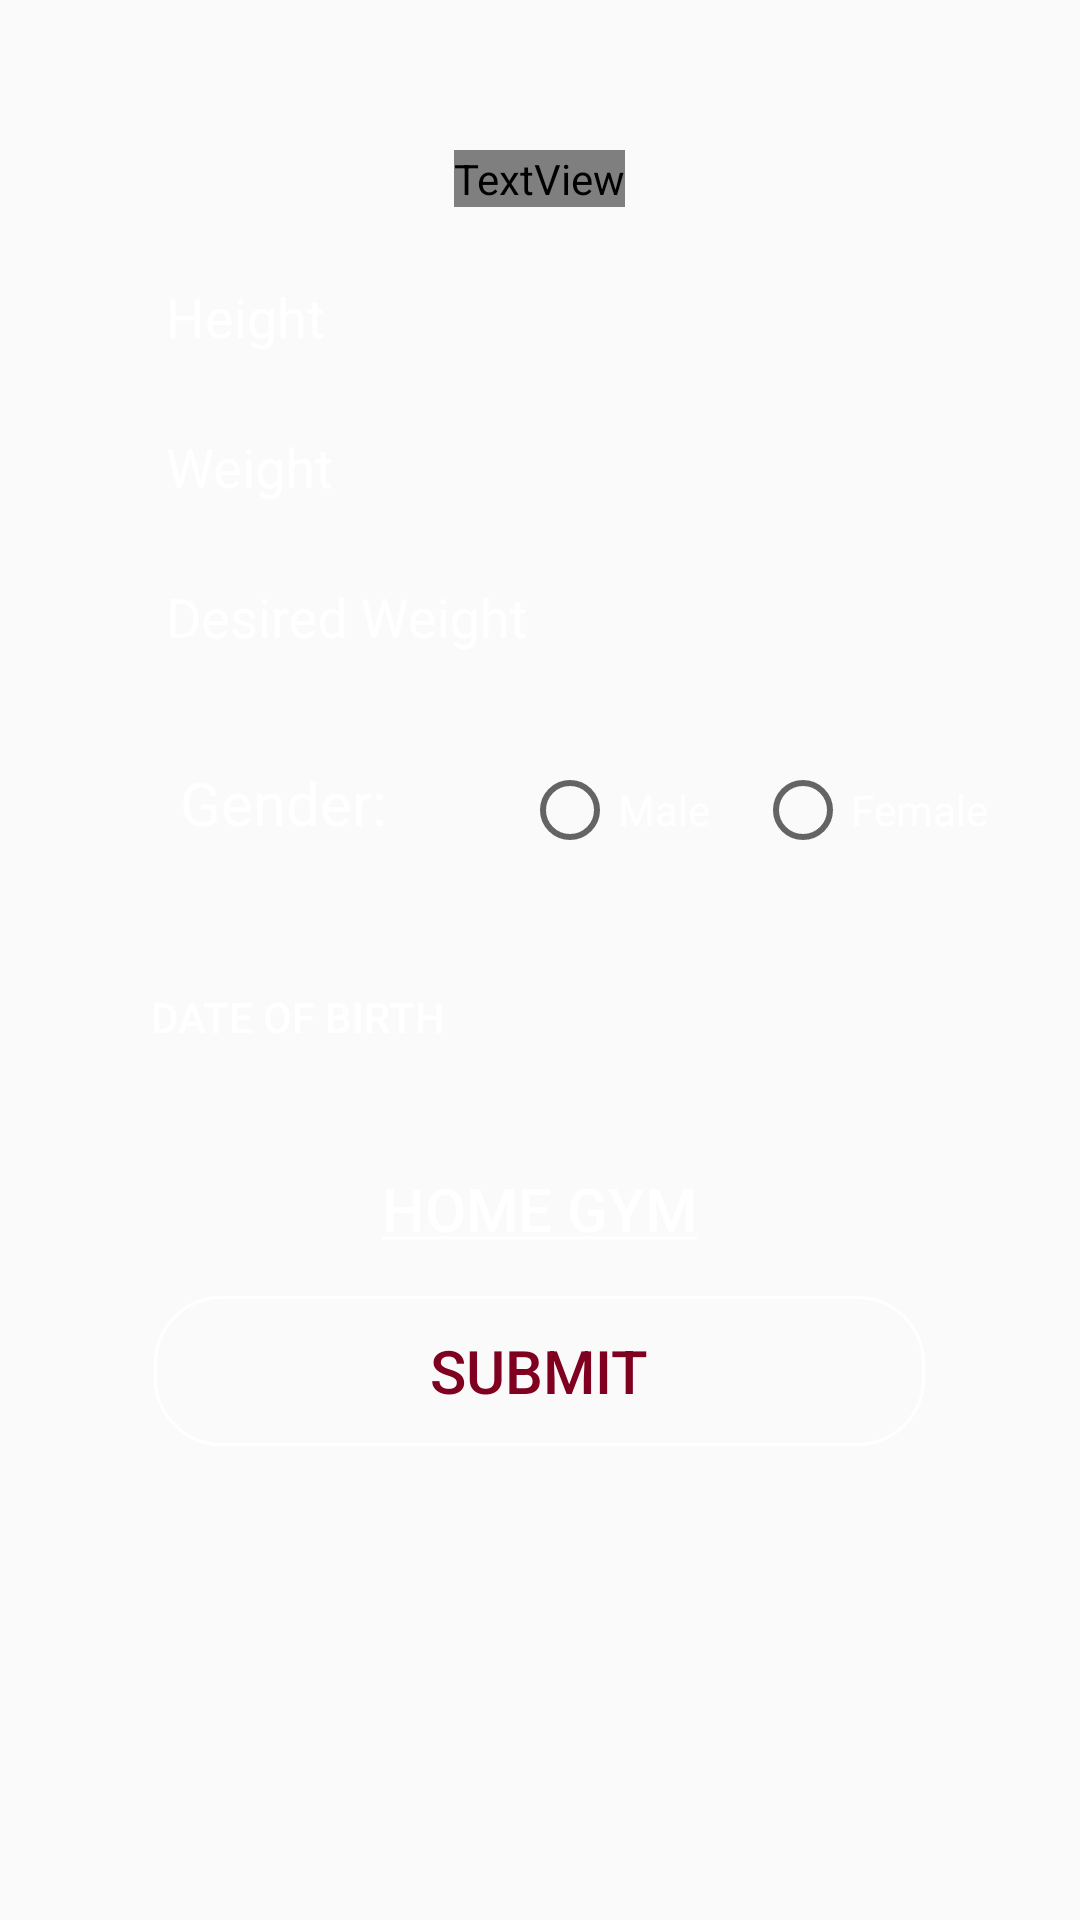

Android layout source for this screen:
<!-- AndroidManifest.xml: application theme AppTheme2 -->
<!-- res/layout/activity_more_information.xml -->
<?xml version="1.0" encoding="utf-8"?>
<LinearLayout xmlns:android="http://schemas.android.com/apk/res/android"
    xmlns:app="http://schemas.android.com/apk/res-auto"
    xmlns:tools="http://schemas.android.com/tools"
    android:layout_width="match_parent"
    android:layout_height="match_parent"
    android:background="@drawable/gym1"
    android:orientation="vertical"
    android:padding="10dp"
    tools:context=".MoreInformation">

    <TextView
        android:id="@+id/logo_name"
        android:layout_width="wrap_content"
        android:layout_height="wrap_content"
        android:layout_gravity="center_horizontal"
        android:text="@string/app_name"
        style="@style/logoname"
        android:textSize="40sp" />


    <android.support.design.widget.TextInputLayout
        style="@style/edittext"
        android:hint="@string/height"
        android:id="@+id/height">

        <android.support.design.widget.TextInputEditText
            android:layout_width="match_parent"
            android:layout_height="50dp"
            android:inputType="numberDecimal"
            android:maxLines="1"
            android:drawablePadding="10dp"
            android:textColor="@color/white"
            android:imeOptions="actionNext"
            />

    </android.support.design.widget.TextInputLayout>

    <android.support.design.widget.TextInputLayout
        style="@style/edittext"
        android:hint="@string/weight"

        android:id="@+id/weight">

        <android.support.design.widget.TextInputEditText
            android:layout_width="match_parent"
            android:layout_height="50dp"
            android:inputType="numberDecimal"
            android:maxLines="1"
            android:drawablePadding="10dp"
            android:textColor="@color/white"
            android:imeOptions="actionNext"
            />

    </android.support.design.widget.TextInputLayout>

    <android.support.design.widget.TextInputLayout
        style="@style/edittext"
        android:hint="@string/desired_weight"
        android:id="@+id/desiredweight">

        <android.support.design.widget.TextInputEditText
            android:layout_width="match_parent"
            android:layout_height="50dp"
            android:inputType="numberDecimal"
            android:maxLines="1"
            android:drawablePadding="10dp"
            android:textColor="@color/white"
            android:imeOptions="actionNext"
            />

    </android.support.design.widget.TextInputLayout>

    <LinearLayout
        android:layout_width="match_parent"
        android:layout_height="wrap_content"
        android:padding="10dp"
        android:orientation="horizontal">

        <TextView
            android:layout_width="wrap_content"
            android:layout_height="40dp"
            android:text="@string/gender"
            android:textColor="@color/white"
            android:layout_marginTop="25dp"
            android:layout_marginLeft="40dp"
            android:layout_marginStart="40dp"
            android:textSize="20sp"
            />

        <RadioGroup
            android:layout_width="wrap_content"
            android:layout_height="wrap_content"
            android:orientation="horizontal"
            android:layout_marginLeft="30dp"
            android:layout_marginTop="25dp"
            android:id="@+id/radiogender">

            <RadioButton
                android:layout_width="wrap_content"
                android:layout_height="wrap_content"
                android:id="@+id/radiomale"
                android:layout_marginLeft="15dp"
                android:textColor="@color/white"
                android:onClick="changeGender"
                android:text="Male"
                />
            <RadioButton
                android:layout_width="wrap_content"
                android:layout_height="wrap_content"
                android:id="@+id/radiofemale"
                android:layout_marginLeft="15dp"
                android:onClick="changeGender"
                android:textColor="@color/white"
                android:text="Female"
                />

        </RadioGroup>


    </LinearLayout>

    <LinearLayout
        android:layout_width="match_parent"
        android:layout_height="wrap_content"
        android:orientation="horizontal">

        <Button
            android:layout_width="wrap_content"
            android:layout_marginLeft="30dp"
            android:background="@android:color/transparent"
            android:text="@string/date_of_birth"
            android:layout_height="50dp"
            android:id="@+id/dob"
            android:layout_marginTop="10dp"
            android:textColor="@color/white"
            android:onClick="showDatePickerDialog"
            android:padding="10dp"/>

        <TextView
            android:layout_width="wrap_content"
            android:layout_height="wrap_content"
            android:layout_marginLeft="30dp"
            android:layout_marginTop="10dp"
            android:id="@+id/slected_dob"
            android:textColor="@color/white"
            />

    </LinearLayout>



    <Button
        android:layout_width="wrap_content"
        android:layout_height="wrap_content"
        android:background="@android:color/transparent"
        android:text="@string/home_gym"
        android:textColor="@color/white"
        android:textSize="20sp"
        android:layout_gravity="center_horizontal"
        android:layout_marginTop="15dp"
        android:padding="5dp"/>

    <Button
        android:id="@+id/btnregister"
        style="@style/edittext"
        android:layout_gravity="center_horizontal"
        android:background="@drawable/rounder_button"
        android:textColor="@color/burgandy"
        android:text="@string/submit"
        android:onClick="nextactivity"
        android:layout_marginTop="5dp"
        android:textSize="20sp" />

    <ProgressBar
        android:layout_width="wrap_content"
        android:layout_height="wrap_content"
        android:id="@+id/loader"
        android:layout_gravity="center_horizontal"
        android:visibility="invisible"
        />

</LinearLayout>
<!-- resources referenced by this layout -->
<resources>
  <color name="burgandy">#800020</color>
  <color name="white">#fff</color>
  <!-- drawable rounder_button (drawable) -->
  <?xml version="1.0" encoding="utf-8"?>
  <selector xmlns:android="http://schemas.android.com/apk/res/android">
      <item>
          <shape android:shape="rectangle">
              <solid android:color="@android:color/transparent"/>
              <stroke android:width="1dp" android:color="@color/white"/>
              <corners android:radius="22dp" />
          </shape>
      </item>
  </selector>
  <string name="app_name">AlphaGym</string>
  <string name="date_of_birth">Date of Birth</string>
  <string name="desired_weight">Desired Weight</string>
  <string name="gender">Gender:</string>
  <string name="height">Height</string>
  <string name="home_gym"><u>Home Gym</u></string>
  <string name="submit">SUBMIT</string>
  <string name="weight">Weight</string>
  <style name="edittext">
          <item name="android:layout_width">@dimen/textwidth</item>
          <item name="android:layout_height">@dimen/textheight</item>
          <item name="android:layout_gravity">center_horizontal</item>
          <item name="android:textColorHint">@color/white</item>
      </style>
  <style name="logoname">
          <item name="android:textColor">@color/burgandy</item>
          <item name="android:textSize">@dimen/logonamesize</item>
          <item name="android:fontFamily">@font/chiller</item>
          <item name="android:layout_marginTop">40dp</item>
  
      </style>
  <style name="AppTheme2" parent="Theme.AppCompat.Light.NoActionBar">
          
          <item name="colorPrimary">@color/burgandy</item>
          <item name="colorPrimaryDark">@color/main_color</item>
          <item name="colorAccent">@color/burglight</item>
          <item name="android:datePickerStyle">@style/datepicker</item>
      </style>
  <dimen name="textwidth">257dp</dimen>
  <dimen name="textheight">50dp</dimen>
  <dimen name="logonamesize">40sp</dimen>
  <color name="main_color">#000</color>
  <color name="burglight">#c10232</color>
  <style name="datepicker">
          <item name="colorPrimary">@color/main_color</item>
          <item name="colorPrimaryDark">@color/main_color</item>
          <item name="colorAccent">@color/burgandy</item>
          <item name="android:headerBackground">@color/burgandy</item>
      </style>
</resources>
